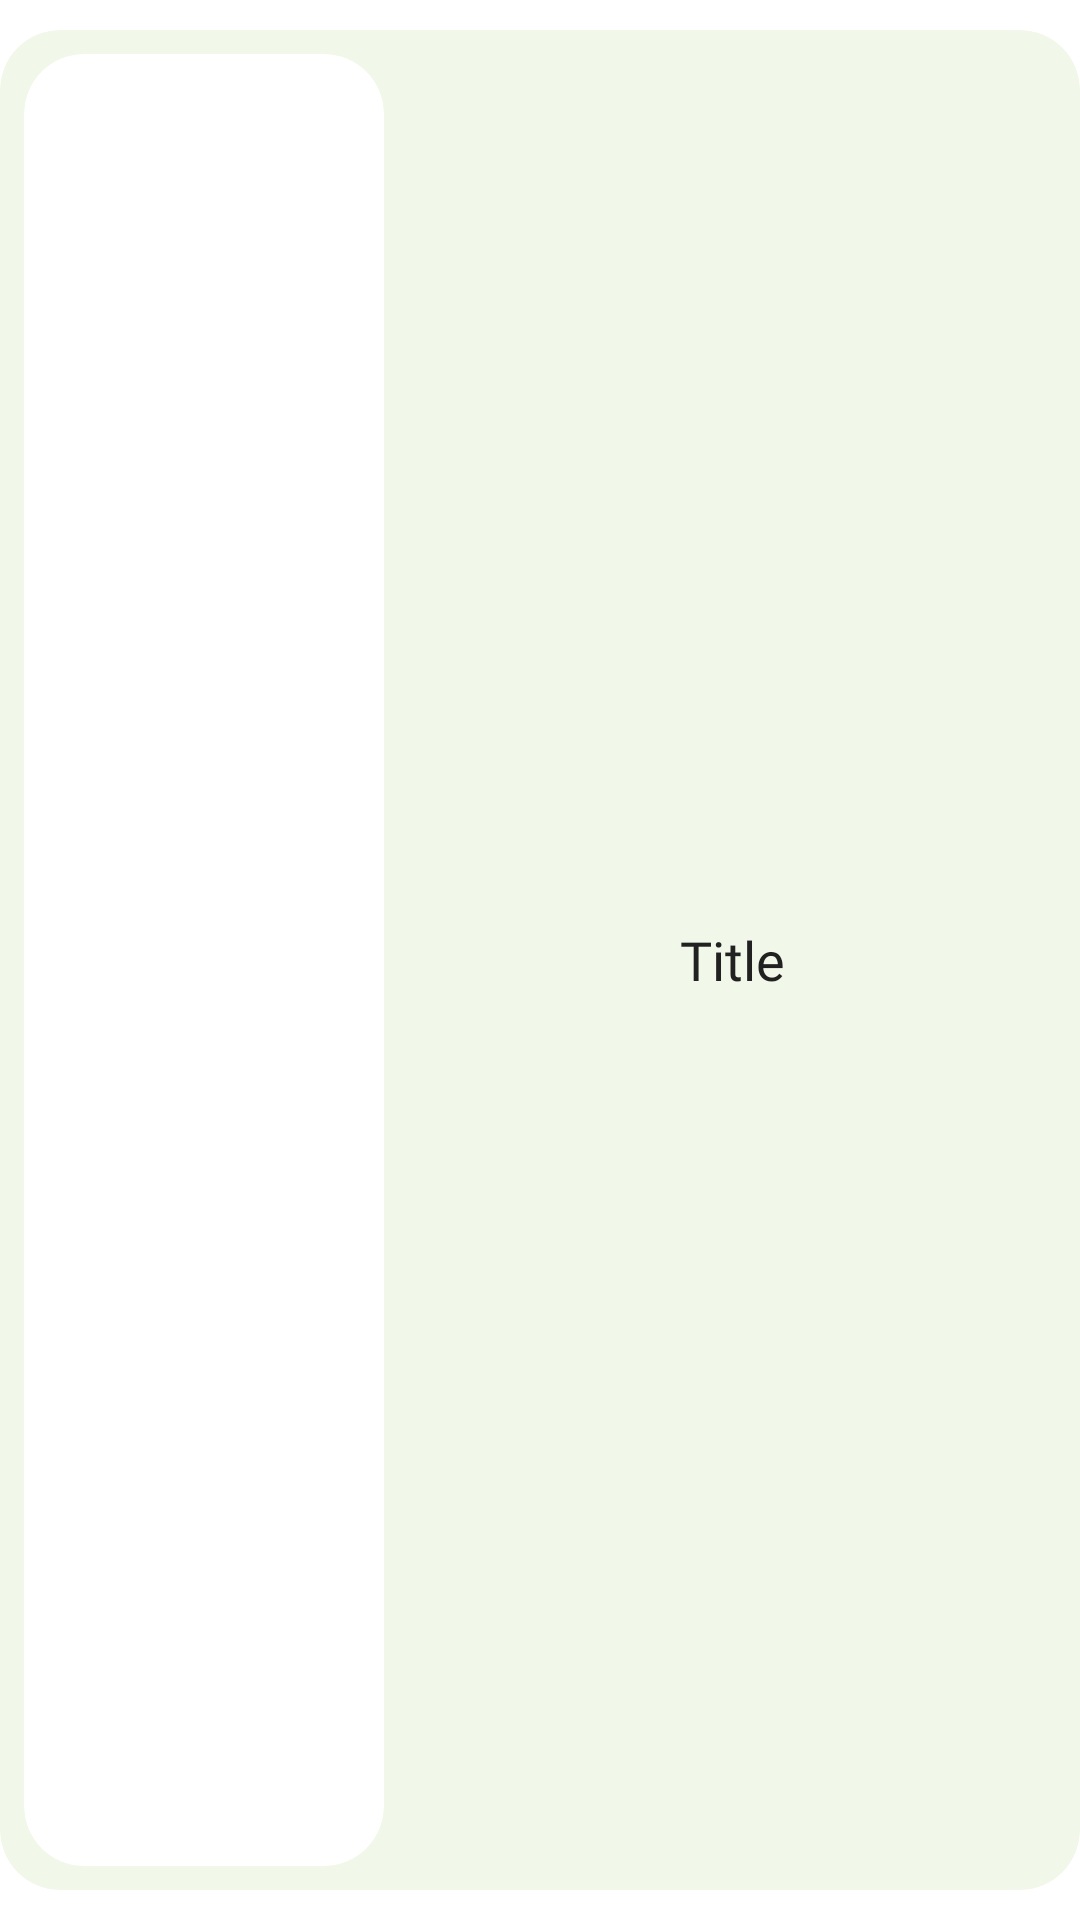

Layout XML and referenced resources for this Android screen:
<!-- AndroidManifest.xml: application theme Base.Theme.HealthyPlates -->
<!-- res/layout/recycler_item.xml -->
<?xml version="1.0" encoding="utf-8"?>
<androidx.constraintlayout.widget.ConstraintLayout xmlns:android="http://schemas.android.com/apk/res/android"
    xmlns:app="http://schemas.android.com/apk/res-auto"
    android:id="@+id/root"
    android:layout_width="match_parent"
    android:layout_height="130dp"
    android:paddingVertical="10dp">

    <androidx.cardview.widget.CardView
        android:layout_width="match_parent"
        android:layout_height="match_parent"
        app:cardBackgroundColor="@color/card_bg"
        app:cardCornerRadius="20dp"
        app:cardElevation="0dp">

        <LinearLayout
            android:layout_width="match_parent"
            android:layout_height="match_parent"
            android:padding="8dp">

            <androidx.cardview.widget.CardView
                android:layout_width="120dp"
                android:layout_height="match_parent"
                app:cardCornerRadius="20dp"
                app:cardElevation="0dp">

                <LinearLayout
                    android:layout_width="match_parent"
                    android:layout_height="match_parent">

                    <ImageView
                        android:id="@+id/itemImage"
                        android:layout_width="match_parent"
                        android:layout_height="match_parent"
                        android:contentDescription="@string/meal_image"
                        android:scaleType="centerCrop" />

                </LinearLayout>

            </androidx.cardview.widget.CardView>

            <LinearLayout
                android:layout_width="0dp"
                android:layout_height="match_parent"
                android:layout_marginStart="8dp"
                android:layout_weight="0.6"
                android:orientation="vertical">

                <TextView
                    android:id="@+id/itemTitle"
                    android:layout_width="match_parent"
                    android:layout_height="match_parent"
                    android:ellipsize="end"
                    android:fontFamily="@font/roboto_bold"
                    android:gravity="center"
                    android:maxLines="3"
                    android:text="@string/title"
                    android:textAlignment="center"
                    android:textColor="@color/text"
                    android:textSize="18sp" />

            </LinearLayout>

        </LinearLayout>

    </androidx.cardview.widget.CardView>

</androidx.constraintlayout.widget.ConstraintLayout>
<!-- resources referenced by this layout -->
<resources>
  <color name="card_bg">#F1F8E9</color>
  <color name="text">#212121</color>
  <string name="meal_image">Meal image</string>
  <string name="title">Title</string>
  <style name="Base.Theme.HealthyPlates" parent="Theme.MaterialComponents.Light.NoActionBar">
          <item name="android:forceDarkAllowed" tools:targetApi="q">false</item>
          <item name="colorPrimary">#4CAF50</item> 
          <item name="colorPrimaryVariant">#388E3C</item> 
          <item name="colorOnPrimary">#FFFFFF</item> 
          <item name="colorSecondary">#FFEB3B</item> 
          <item name="colorSecondaryVariant">#FBC02D</item> 
          <item name="colorOnSecondary">#212121</item> 
          <item name="colorAccent">@color/primary</item> 
          <item name="android:statusBarColor">@color/black</item>
      </style>
  <color name="primary">#4CAF50</color>
  <color name="black">#FF000000</color>
</resources>
